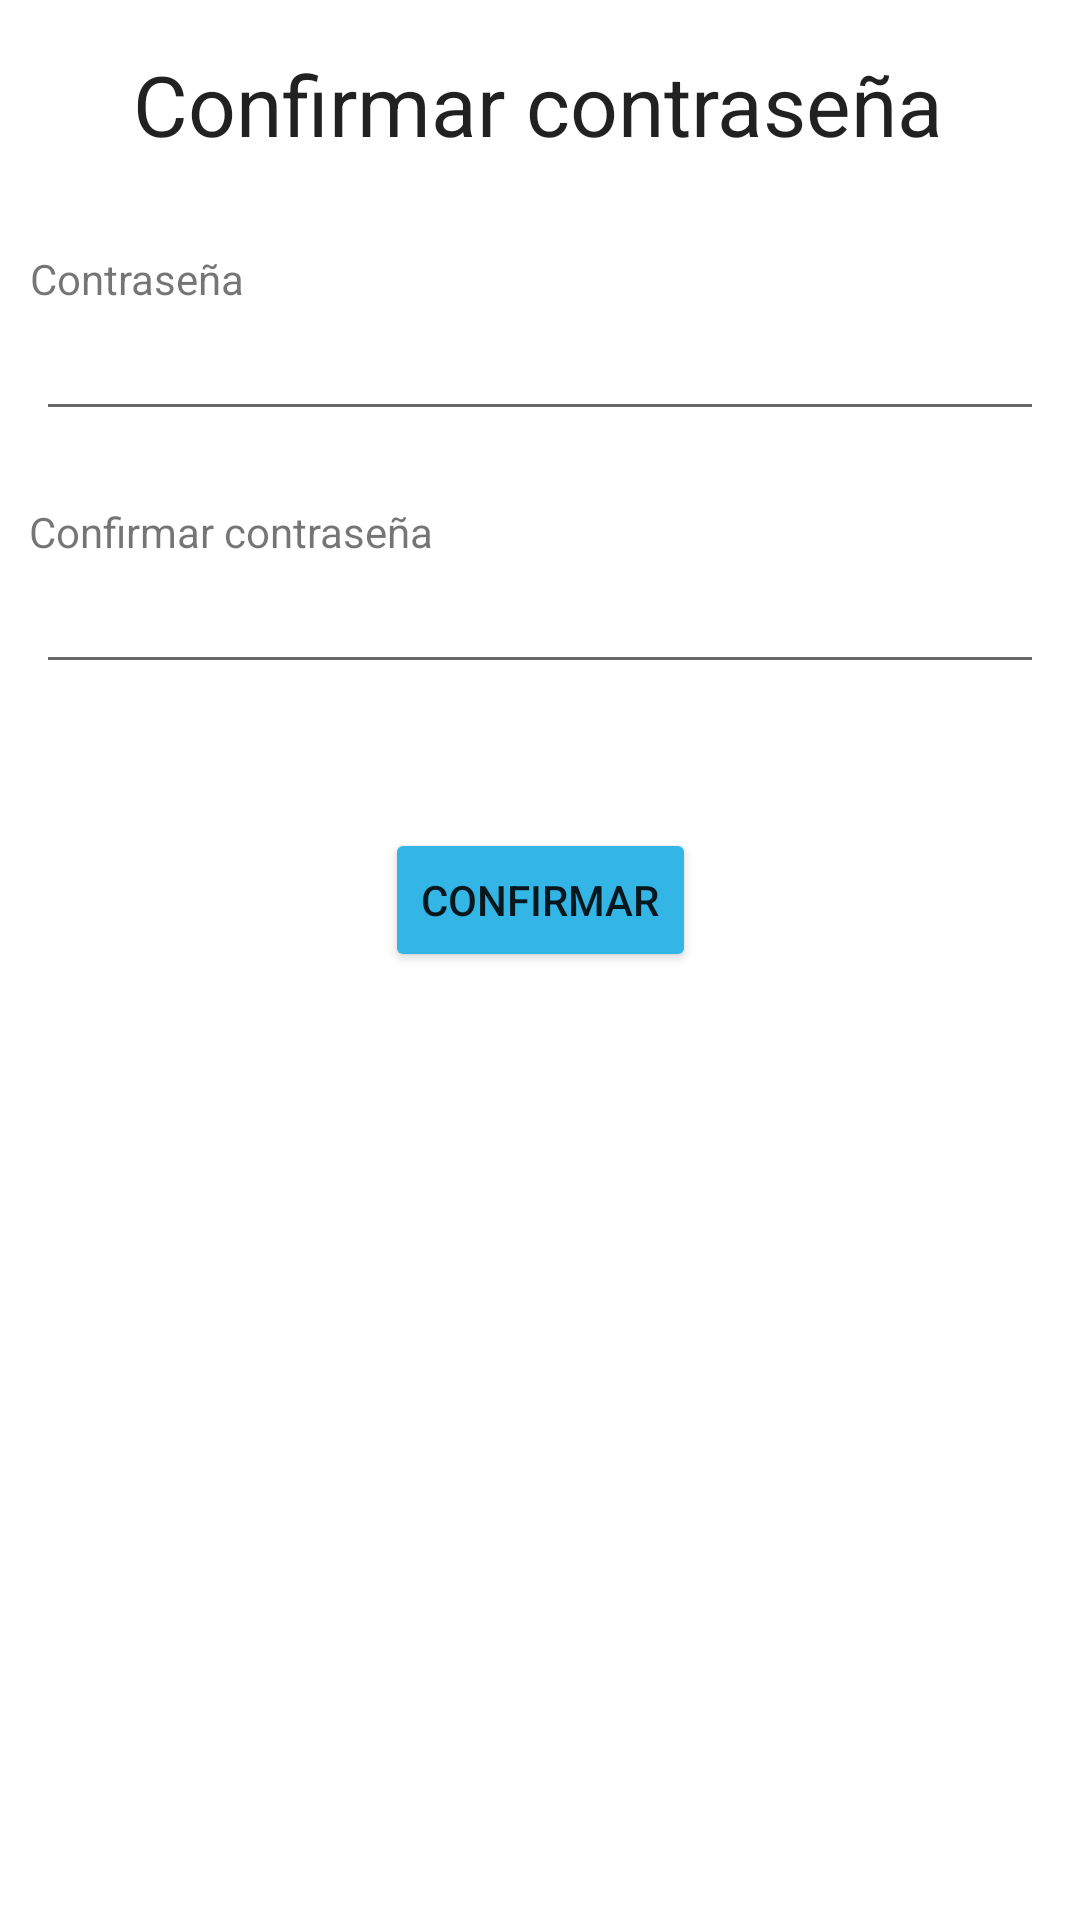

Write the Android layout XML for this screen, with the resource values it uses.
<!-- AndroidManifest.xml: application theme Theme.ProyectoGameverse -->
<!-- res/layout/activity_password.xml -->
<?xml version="1.0" encoding="utf-8"?>
<androidx.constraintlayout.widget.ConstraintLayout xmlns:android="http://schemas.android.com/apk/res/android"
    xmlns:app="http://schemas.android.com/apk/res-auto"
    xmlns:tools="http://schemas.android.com/tools"
    android:layout_width="match_parent"
    android:layout_height="match_parent"
    tools:context=".PasswordActivity">

    <TextView
        android:id="@+id/textView23"
        android:layout_width="wrap_content"
        android:layout_height="wrap_content"
        android:layout_marginTop="16dp"
        android:text="@string/confirmar_contrase_a"
        android:textAppearance="@style/TextAppearance.AppCompat.Large"
        android:textSize="28sp"
        app:layout_constraintEnd_toEndOf="parent"
        app:layout_constraintHorizontal_bias="0.496"
        app:layout_constraintStart_toStartOf="parent"
        app:layout_constraintTop_toTopOf="parent" />

    <TextView
        android:id="@+id/textView24"
        android:layout_width="wrap_content"
        android:layout_height="wrap_content"
        android:layout_marginTop="30dp"
        android:text="@string/contra"
        app:layout_constraintEnd_toEndOf="parent"
        app:layout_constraintHorizontal_bias="0.035"
        app:layout_constraintStart_toStartOf="parent"
        app:layout_constraintTop_toBottomOf="@+id/textView23" />

    <EditText
        android:id="@+id/etPasswd"
        android:layout_width="0dp"
        android:layout_height="wrap_content"
        android:layout_marginStart="12dp"
        android:layout_marginEnd="12dp"
        android:ems="10"
        android:inputType="textPassword"
        app:layout_constraintEnd_toEndOf="parent"
        app:layout_constraintHorizontal_bias="0.5"
        app:layout_constraintStart_toStartOf="parent"
        app:layout_constraintTop_toBottomOf="@+id/textView24" />

    <TextView
        android:id="@+id/textView25"
        android:layout_width="wrap_content"
        android:layout_height="wrap_content"
        android:layout_marginTop="24dp"
        android:text="@string/confirmar_contra"
        app:layout_constraintEnd_toEndOf="parent"
        app:layout_constraintHorizontal_bias="0.043"
        app:layout_constraintStart_toStartOf="parent"
        app:layout_constraintTop_toBottomOf="@+id/etPasswd" />

    <EditText
        android:id="@+id/etPasswdConf"
        android:layout_width="0dp"
        android:layout_height="wrap_content"
        android:layout_marginStart="12dp"
        android:layout_marginEnd="12dp"
        android:ems="10"
        android:inputType="textPassword"
        app:layout_constraintEnd_toEndOf="parent"
        app:layout_constraintHorizontal_bias="0.5"
        app:layout_constraintStart_toStartOf="parent"
        app:layout_constraintTop_toBottomOf="@+id/textView25" />

    <Button
        android:id="@+id/bConfPass"
        android:layout_width="wrap_content"
        android:layout_height="wrap_content"
        android:layout_marginTop="48dp"
        android:backgroundTint="@android:color/holo_blue_light"
        android:text="@string/confirmar"
        app:layout_constraintEnd_toEndOf="parent"
        app:layout_constraintStart_toStartOf="parent"
        app:layout_constraintTop_toBottomOf="@+id/etPasswdConf" />

</androidx.constraintlayout.widget.ConstraintLayout>
<!-- resources referenced by this layout -->
<resources>
  <string name="confirmar">Confirmar</string>
  <string name="confirmar_contra">Confirmar contraseña</string>
  <string name="confirmar_contrase_a">Confirmar contraseña</string>
  <string name="contra">Contraseña</string>
  <style name="Theme.ProyectoGameverse" parent="Theme.MaterialComponents.DayNight.DarkActionBar">
          
          <item name="colorPrimary">@color/black</item>
          <item name="colorPrimaryVariant">@color/black</item>
          <item name="colorOnPrimary">@color/white</item>
          
          <item name="colorSecondary">@color/teal_200</item>
          <item name="colorSecondaryVariant">@color/teal_700</item>
          <item name="colorOnSecondary">@color/black</item>
          
          <item name="android:statusBarColor" tools:targetApi="l">?attr/colorPrimaryVariant</item>
          
      </style>
  <color name="black">#FF000000</color>
  <color name="white">#FFFFFFFF</color>
  <color name="teal_200">#FF03DAC5</color>
  <color name="teal_700">#FF018786</color>
</resources>
